Photos from the image-classification dataset "processed" in the GitHub repository CHARVI06/SkySynthAI. Its 4 classes are: cyclonic storm, depression, severe cyclonic storm, very severe and above.

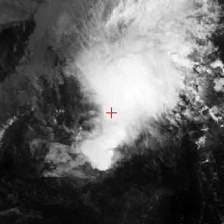
Label: cyclonic storm

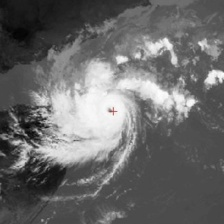
Label: depression

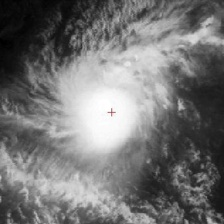
Label: very severe and above

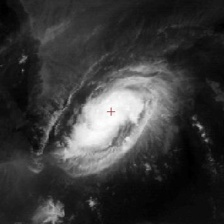
Label: severe cyclonic storm

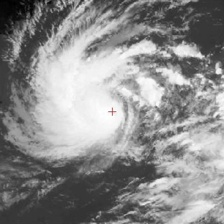
Label: cyclonic storm

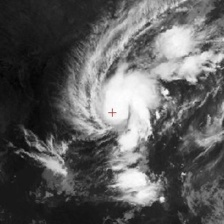
Label: depression
